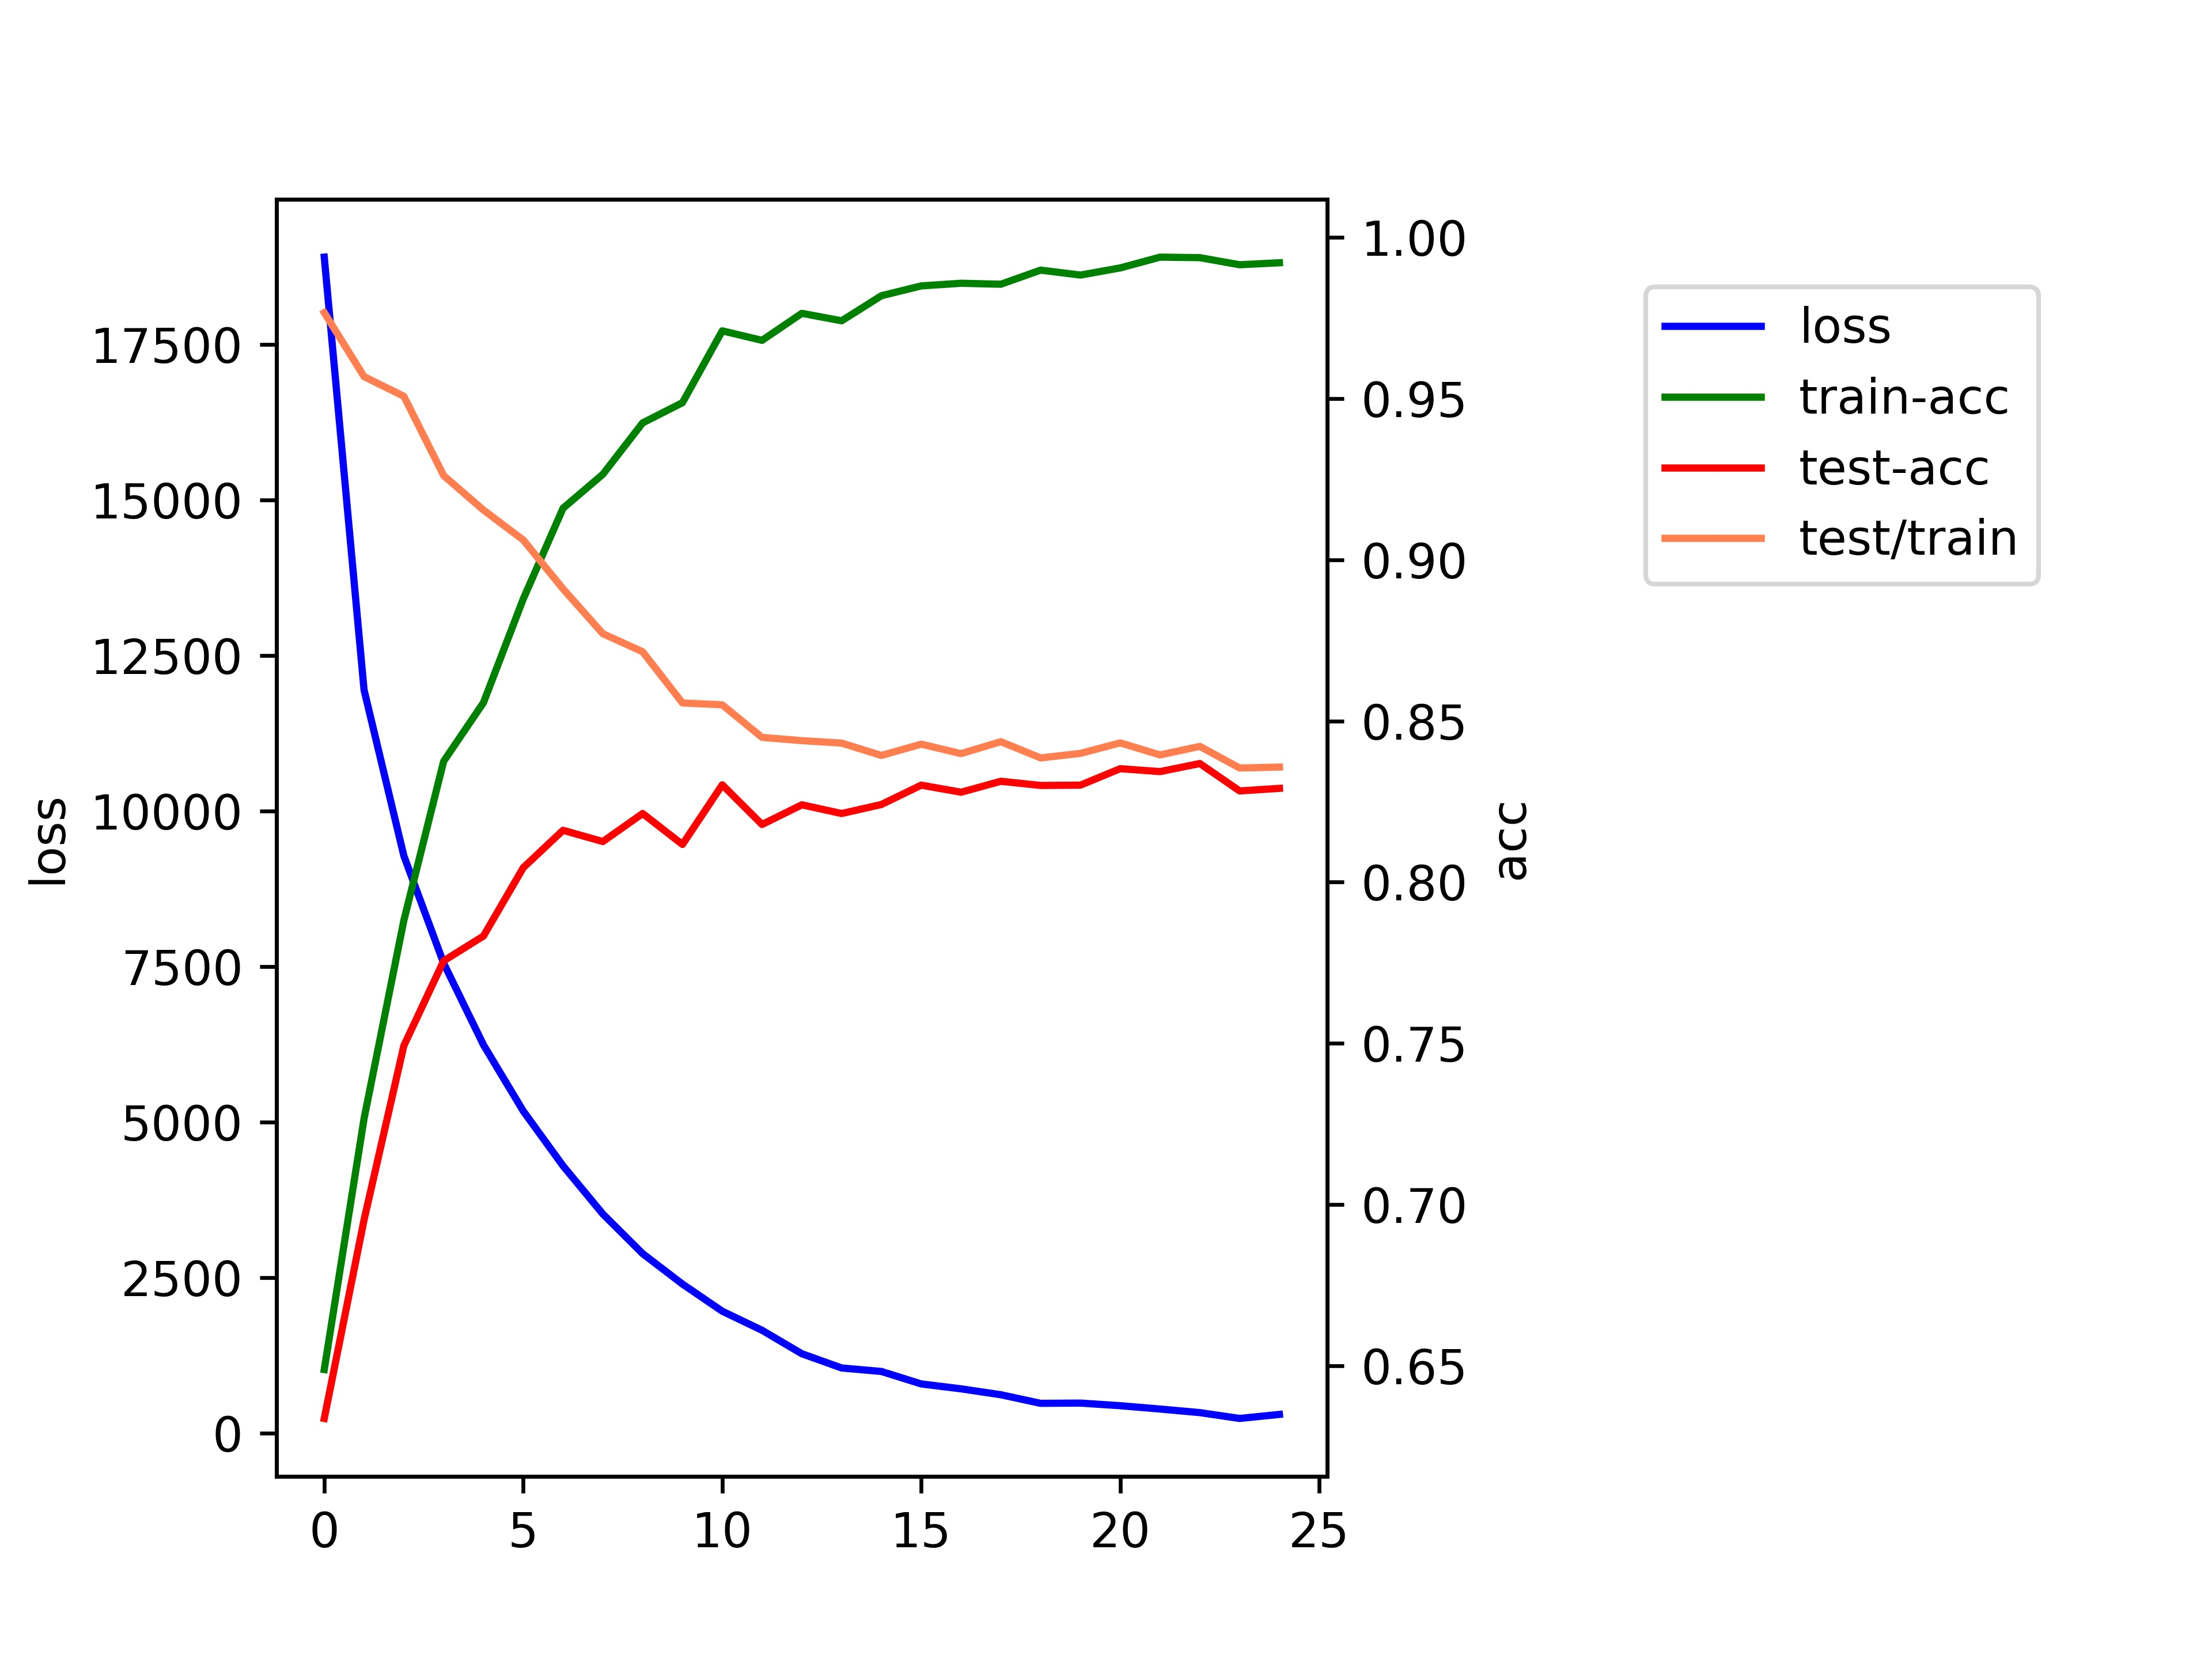

The data file committed next to this chart (first rows):
epoch, loss, train-acc, test-acc
0, 18906, 0.6489, 0.6337
1, 11948, 0.7267, 0.6953
2, 9281, 0.7882, 0.7493
3, 7555, 0.8375, 0.7756
4, 6242, 0.8557, 0.7833
5, 5179, 0.8878, 0.8045
6, 4297, 0.916, 0.8161
7, 3524, 0.9265, 0.8126
8, 2886, 0.9424, 0.8213
9, 2397, 0.9487, 0.8117
10, 1961, 0.971, 0.8302
11, 1654, 0.968, 0.8179
12, 1277, 0.9764, 0.824
13, 1048, 0.9741, 0.8213
14, 992.1, 0.9819, 0.8241
15, 791.7, 0.9849, 0.8301
16, 713, 0.9857, 0.8279
17, 617.9, 0.9854, 0.8313
18, 479.7, 0.9898, 0.83
19, 483.8, 0.9883, 0.8301
20, 441.6, 0.9905, 0.8352
21, 388.2, 0.9938, 0.8343
22, 330.5, 0.9937, 0.8368
23, 236.8, 0.9915, 0.8283
24, 301.6, 0.9921, 0.8291
